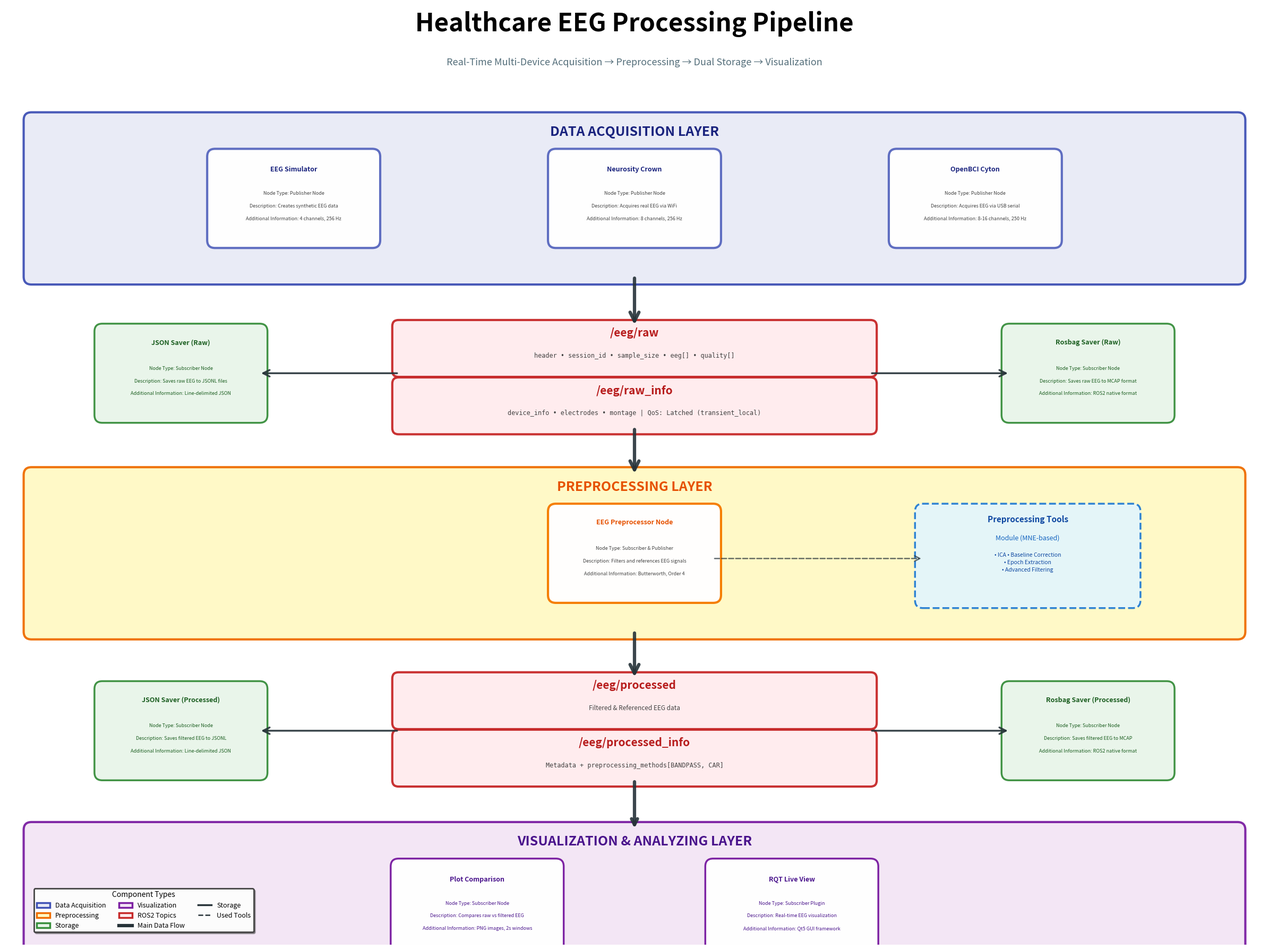

Source code (Python): (Note: this script raises an exception after producing the figure.)
#!/usr/bin/env python3
"""
Generate pipeline architecture diagram as PNG using matplotlib.
Shows complete EEG processing pipeline with all active components.
Enhanced layout with better visual hierarchy and spacing.
"""

import matplotlib.pyplot as plt
import matplotlib.patches as mpatches
from matplotlib.patches import FancyBboxPatch, FancyArrowPatch
import matplotlib.lines as mlines

# Set up figure with optimal dimensions
fig, ax = plt.subplots(figsize=(24, 18))
ax.set_xlim(0, 24)
ax.set_ylim(0, 18)
ax.axis('off')

# Professional color palette
COLOR_ACQUISITION = '#E8EAF6'  # Indigo 50
COLOR_PREPROC = '#FFF9C4'      # Yellow 100
COLOR_STORAGE = '#E8F5E9'      # Green 50
COLOR_VIZ = '#F3E5F5'          # Purple 50
COLOR_TOPIC = '#FFEBEE'        # Red 50
COLOR_ARROW = '#263238'        # Blue Grey 900
COLOR_TOOLS = '#E1F5FE'        # Light Blue 50
COLOR_TEST = '#FFF3E0'         # Orange 50

# Title with enhanced typography
ax.text(12, 17.5, 'Healthcare EEG Processing Pipeline', 
        fontsize=34, fontweight='bold', ha='center', family='sans-serif')
ax.text(12, 16.85, 'Real-Time Multi-Device Acquisition → Preprocessing → Dual Storage → Visualization',
        fontsize=13, ha='center', style='italic', color='#546E7A')

# ========== DATA ACQUISITION LAYER ==========
acquisition_bg = FancyBboxPatch((0.5, 12.8), 23, 3.0, 
                               boxstyle="round,pad=0.15", 
                               facecolor=COLOR_ACQUISITION, 
                               edgecolor='#3F51B5', linewidth=3, alpha=0.95)
ax.add_patch(acquisition_bg)

ax.text(12, 15.5, 'DATA ACQUISITION LAYER', 
        fontsize=18, fontweight='bold', ha='center', color='#1A237E')

# Active EEG devices (simulator, neurosity, openbci)
eeg_devices = [
    {'x': 5.5, 'name': 'EEG Simulator', 'type': 'Publisher Node',
     'desc': 'Creates synthetic EEG data', 'msgs': 'EEGRaw, EEGInfo',
     'meta': '4 channels, 256 Hz'},
    {'x': 12, 'name': 'Neurosity Crown', 'type': 'Publisher Node',
     'desc': 'Acquires real EEG via WiFi', 'msgs': 'EEGRaw, EEGInfo',
     'meta': '8 channels, 256 Hz'},
    {'x': 18.5, 'name': 'OpenBCI Cyton', 'type': 'Publisher Node',
     'desc': 'Acquires EEG via USB serial', 'msgs': 'EEGRaw, EEGInfo',
     'meta': '8-16 channels, 250 Hz'},
]

# Draw active EEG device boxes
for dev in eeg_devices:
    box = FancyBboxPatch((dev['x']-1.5, 13.5), 3.0, 1.6,
                        boxstyle="round,pad=0.15",
                        facecolor='white', edgecolor='#5C6BC0', linewidth=3, alpha=0.98)
    ax.add_patch(box)
    
    # Headline (bold)
    ax.text(dev['x'], 14.85, dev['name'], 
            fontsize=9, fontweight='bold', ha='center', va='center', color='#1A237E')
    
    # Content with double line breaks and labels
    content = (
        f"Node Type: {dev['type']}\n\n"
        f"Description: {dev['desc']}\n\n"
        f"Additional Information: {dev['meta']}"
    )
    ax.text(dev['x'], 14.15, content, 
            fontsize=6.5, ha='center', va='center', color='#424242', linespacing=1.4)

# Central arrow from devices to raw topic (main data flow - thick solid)
arrow = FancyArrowPatch((12, 12.8), (12, 11.85),
                      arrowstyle='->', mutation_scale=30, 
                      color=COLOR_ARROW, linewidth=4.5, alpha=0.9, zorder=10)
ax.add_patch(arrow)

# ========== RAW TOPICS ==========
raw_topic = FancyBboxPatch((7.5, 11.0), 9, 0.85,
                          boxstyle="round,pad=0.12",
                          facecolor=COLOR_TOPIC, edgecolor='#C62828', linewidth=3, alpha=0.95)
ax.add_patch(raw_topic)
ax.text(12, 11.65, '/eeg/raw', fontsize=15, fontweight='bold', ha='center', color='#B71C1C')
ax.text(12, 11.25, 'header • session_id • sample_size • eeg[] • quality[]', 
        fontsize=8.5, ha='center', color='#424242', family='monospace')

raw_info_topic = FancyBboxPatch((7.5, 9.9), 9, 0.85,
                               boxstyle="round,pad=0.12",
                               facecolor=COLOR_TOPIC, edgecolor='#C62828', linewidth=3, alpha=0.95)
ax.add_patch(raw_info_topic)
ax.text(12, 10.55, '/eeg/raw_info', fontsize=15, fontweight='bold', ha='center', color='#B71C1C')
ax.text(12, 10.15, 'device_info • electrodes • montage | QoS: Latched (transient_local)', 
        fontsize=8.5, ha='center', color='#424242', family='monospace')

# ========== STORAGE LAYER (RAW) ==========
# Arrow to JSON saver (storage - medium solid)
arrow = FancyArrowPatch((7.5, 10.95), (4.85, 10.95),
                       arrowstyle='->', mutation_scale=22, 
                       color=COLOR_ARROW, linewidth=2.5, alpha=0.9, zorder=10)
ax.add_patch(arrow)

json_raw = FancyBboxPatch((1.85, 10.15), 3.0, 1.6,
                         boxstyle="round,pad=0.15",
                         facecolor=COLOR_STORAGE, edgecolor='#388E3C', linewidth=2.5, alpha=0.95)
ax.add_patch(json_raw)

ax.text(3.35, 11.5, 'JSON Saver (Raw)', fontsize=9, fontweight='bold', ha='center', color='#1B5E20')

json_raw_content = (
    "Node Type: Subscriber Node\n\n"
    "Description: Saves raw EEG to JSONL files\n\n"
    "Additional Information: Line-delimited JSON"
)
ax.text(3.35, 10.8, json_raw_content, fontsize=6.5, ha='center', va='center', color='#1B5E20', linespacing=1.4)

# Arrow to Rosbag saver (storage - medium solid)
arrow = FancyArrowPatch((16.5, 10.95), (19.15, 10.95),
                       arrowstyle='->', mutation_scale=22, 
                       color=COLOR_ARROW, linewidth=2.5, alpha=0.9, zorder=10)
ax.add_patch(arrow)

rosbag_raw = FancyBboxPatch((19.15, 10.15), 3.0, 1.6,
                           boxstyle="round,pad=0.15",
                           facecolor=COLOR_STORAGE, edgecolor='#388E3C', linewidth=2.5, alpha=0.95)
ax.add_patch(rosbag_raw)

ax.text(20.65, 11.5, 'Rosbag Saver (Raw)', fontsize=9, fontweight='bold', ha='center', color='#1B5E20')

rosbag_raw_content = (
    "Node Type: Subscriber Node\n\n"
    "Description: Saves raw EEG to MCAP format\n\n"
    "Additional Information: ROS2 native format"
)
ax.text(20.65, 10.8, rosbag_raw_content, fontsize=6.5, ha='center', va='center', color='#1B5E20', linespacing=1.4)

# ========== PREPROCESSING LAYER ==========
# Arrow from raw topics to preprocessing (main data flow - thick solid)
arrow = FancyArrowPatch((12, 9.9), (12, 9.0),
                       arrowstyle='->', mutation_scale=30, 
                       color=COLOR_ARROW, linewidth=4.5, alpha=0.9, zorder=10)
ax.add_patch(arrow)

preproc_bg = FancyBboxPatch((0.5, 6.0), 23, 3.0,
                           boxstyle="round,pad=0.15",
                           facecolor=COLOR_PREPROC, 
                           edgecolor='#EF6C00', linewidth=3, alpha=0.95)
ax.add_patch(preproc_bg)

ax.text(12, 8.7, 'PREPROCESSING LAYER', 
        fontsize=18, fontweight='bold', ha='center', color='#E65100')

# Main preprocessor
preprocessor = FancyBboxPatch((10.5, 6.7), 3.0, 1.6,
                             boxstyle="round,pad=0.15",
                             facecolor='white', edgecolor='#F57C00', linewidth=3, alpha=0.98)
ax.add_patch(preprocessor)

ax.text(12, 8.05, 'EEG Preprocessor Node', fontsize=9, fontweight='bold', ha='center', color='#E65100')

preproc_content = (
    "Node Type: Subscriber & Publisher\n\n"
    "Description: Filters and references EEG signals\n\n"
    "Additional Information: Butterworth, Order 4"
)
ax.text(12, 7.35, preproc_content, fontsize=6.5, ha='center', va='center', color='#424242', linespacing=1.4)

# Helper tools module
tools_box = FancyBboxPatch((17.5, 6.6), 4.0, 1.7,
                          boxstyle="round,pad=0.15",
                          facecolor=COLOR_TOOLS, edgecolor='#1976D2', linewidth=2.5, linestyle='--', alpha=0.9)
ax.add_patch(tools_box)
ax.text(19.5, 8.1, 'Preprocessing Tools', fontsize=11, fontweight='bold', ha='center', color='#0D47A1')
ax.text(19.5, 7.75, 'Module (MNE-based)', fontsize=9, ha='center', style='italic', color='#1565C0')
ax.text(19.5, 7.15, '• ICA • Baseline Correction\n• Epoch Extraction\n• Advanced Filtering', 
        fontsize=7.5, ha='center', color='#0D47A1', linespacing=1.5)

# Arrow to optional tools (optional - dashed thin)
arrow = FancyArrowPatch((13.5, 7.4), (17.5, 7.4),
                       arrowstyle='->', mutation_scale=18, 
                       color=COLOR_ARROW, linewidth=1.8, linestyle='--', alpha=0.7, zorder=10)
ax.add_patch(arrow)

# Arrow from preprocessing to processed topics (main data flow - thick solid)
arrow = FancyArrowPatch((12, 6.0), (12, 5.1),
                       arrowstyle='->', mutation_scale=30, 
                       color=COLOR_ARROW, linewidth=4.5, alpha=0.9, zorder=10)
ax.add_patch(arrow)

# ========== PROCESSED TOPICS ==========
proc_topic = FancyBboxPatch((7.5, 4.25), 9, 0.85,
                           boxstyle="round,pad=0.12",
                           facecolor=COLOR_TOPIC, edgecolor='#C62828', linewidth=3, alpha=0.95)
ax.add_patch(proc_topic)
ax.text(12, 4.9, '/eeg/processed', fontsize=15, fontweight='bold', ha='center', color='#B71C1C')
ax.text(12, 4.5, 'Filtered & Referenced EEG data', fontsize=8.5, ha='center', color='#424242')

proc_info_topic = FancyBboxPatch((7.5, 3.15), 9, 0.85,
                                boxstyle="round,pad=0.12",
                                facecolor=COLOR_TOPIC, edgecolor='#C62828', linewidth=3, alpha=0.95)
ax.add_patch(proc_info_topic)
ax.text(12, 3.8, '/eeg/processed_info', fontsize=15, fontweight='bold', ha='center', color='#B71C1C')
ax.text(12, 3.4, 'Metadata + preprocessing_methods[BANDPASS, CAR]', 
        fontsize=8.5, ha='center', color='#424242', family='monospace')

# ========== STORAGE LAYER (PROCESSED) ==========
# Arrow to JSON processed saver (storage - medium solid)
arrow = FancyArrowPatch((7.5, 4.1), (4.85, 4.1),
                       arrowstyle='->', mutation_scale=22, 
                       color=COLOR_ARROW, linewidth=2.5, alpha=0.9, zorder=10)
ax.add_patch(arrow)

json_proc = FancyBboxPatch((1.85, 3.3), 3.0, 1.6,
                          boxstyle="round,pad=0.15",
                          facecolor=COLOR_STORAGE, edgecolor='#388E3C', linewidth=2.5, alpha=0.95)
ax.add_patch(json_proc)

ax.text(3.35, 4.65, 'JSON Saver (Processed)', fontsize=9, fontweight='bold', ha='center', color='#1B5E20')

json_proc_content = (
    "Node Type: Subscriber Node\n\n"
    "Description: Saves filtered EEG to JSONL\n\n"
    "Additional Information: Line-delimited JSON"
)
ax.text(3.35, 3.95, json_proc_content, fontsize=6.5, ha='center', va='center', color='#1B5E20', linespacing=1.4)

# Arrow to Rosbag processed saver (storage - medium solid)
arrow = FancyArrowPatch((16.5, 4.1), (19.15, 4.1),
                       arrowstyle='->', mutation_scale=22, 
                       color=COLOR_ARROW, linewidth=2.5, alpha=0.9, zorder=10)
ax.add_patch(arrow)

rosbag_proc = FancyBboxPatch((19.15, 3.3), 3.0, 1.6,
                            boxstyle="round,pad=0.15",
                            facecolor=COLOR_STORAGE, edgecolor='#388E3C', linewidth=2.5, alpha=0.95)
ax.add_patch(rosbag_proc)

ax.text(20.65, 4.65, 'Rosbag Saver (Processed)', fontsize=9, fontweight='bold', ha='center', color='#1B5E20')

rosbag_proc_content = (
    "Node Type: Subscriber Node\n\n"
    "Description: Saves filtered EEG to MCAP\n\n"
    "Additional Information: ROS2 native format"
)
ax.text(20.65, 3.95, rosbag_proc_content, fontsize=6.5, ha='center', va='center', color='#1B5E20', linespacing=1.4)

# ========== VISUALIZATION & ANALYZING LAYER ==========
viz_bg = FancyBboxPatch((0.5, -0.8), 23, 3.0,
                       boxstyle="round,pad=0.15",
                       facecolor=COLOR_VIZ, 
                       edgecolor='#7B1FA2', linewidth=3, alpha=0.95)
ax.add_patch(viz_bg)

ax.text(12, 1.9, 'VISUALIZATION & ANALYZING LAYER', 
        fontsize=18, fontweight='bold', ha='center', color='#4A148C')

# Visualization tools (plot comparison, rqt live view)
viz_tools = [
    {'x': 9.0, 'name': 'Plot Comparison', 'type': 'Subscriber Node',
     'desc': 'Compares raw vs filtered EEG', 'meta': 'PNG images, 2s windows'},
    {'x': 15.0, 'name': 'RQT Live View', 'type': 'Subscriber Plugin',
     'desc': 'Real-time EEG visualization', 'meta': 'Qt5 GUI framework'},
]

# Draw visualization tool boxes
for tool in viz_tools:
    box = FancyBboxPatch((tool['x']-1.5, -0.1), 3.0, 1.6,
                        boxstyle="round,pad=0.15",
                        facecolor='white', edgecolor='#7B1FA2', linewidth=2.5, alpha=0.98)
    ax.add_patch(box)
    
    # Headline (bold)
    ax.text(tool['x'], 1.25, tool['name'], 
            fontsize=9, fontweight='bold', ha='center', va='center', color='#4A148C')
    
    # Content with double line breaks and labels
    content = (
        f"Node Type: {tool['type']}\n\n"
        f"Description: {tool['desc']}\n\n"
        f"Additional Information: {tool['meta']}"
    )
    ax.text(tool['x'], 0.55, content, 
            fontsize=6.5, ha='center', va='center', color='#4A148C', linespacing=1.4)

# Central arrow from processed topics to visualization layer (analysis - thin solid)
arrow = FancyArrowPatch((12, 3.15), (12, 2.2),
                       arrowstyle='->', mutation_scale=20, 
                       color=COLOR_ARROW, linewidth=4.5, alpha=0.9, zorder=10)
ax.add_patch(arrow)

# ========== LEGEND ==========
legend_elements = [
    mpatches.Patch(facecolor=COLOR_ACQUISITION, edgecolor='#3F51B5', label='Data Acquisition', linewidth=2.5),
    mpatches.Patch(facecolor=COLOR_PREPROC, edgecolor='#EF6C00', label='Preprocessing', linewidth=2.5),
    mpatches.Patch(facecolor=COLOR_STORAGE, edgecolor='#388E3C', label='Storage', linewidth=2.5),
    mpatches.Patch(facecolor=COLOR_VIZ, edgecolor='#7B1FA2', label='Visualization', linewidth=2.5),
    mpatches.Patch(facecolor=COLOR_TOPIC, edgecolor='#C62828', label='ROS2 Topics', linewidth=2.5),
    mlines.Line2D([], [], color=COLOR_ARROW, linewidth=4.5, label='Main Data Flow'),
    mlines.Line2D([], [], color=COLOR_ARROW, linewidth=2.5, label='Storage'),
    mlines.Line2D([], [], color=COLOR_ARROW, linestyle='--', linewidth=1.8, label='Used Tools'),
]

legend = ax.legend(handles=legend_elements, loc='lower left', bbox_to_anchor=(0.02, 0.01), 
                  fontsize=9, framealpha=0.98, title='Component Types', title_fontsize=10,
                  edgecolor='#424242', fancybox=True, shadow=True, ncol=3)
legend.get_frame().set_linewidth(2)

plt.tight_layout()
plt.savefig('/home/tjalf/ros2_ws/src/-healthcare_msgs_demonstration/docs/pipeline_diagram.png', 
            dpi=300, bbox_inches='tight', facecolor='white', edgecolor='none')
print("✅ Enhanced pipeline diagram saved to: docs/pipeline_diagram.png")
